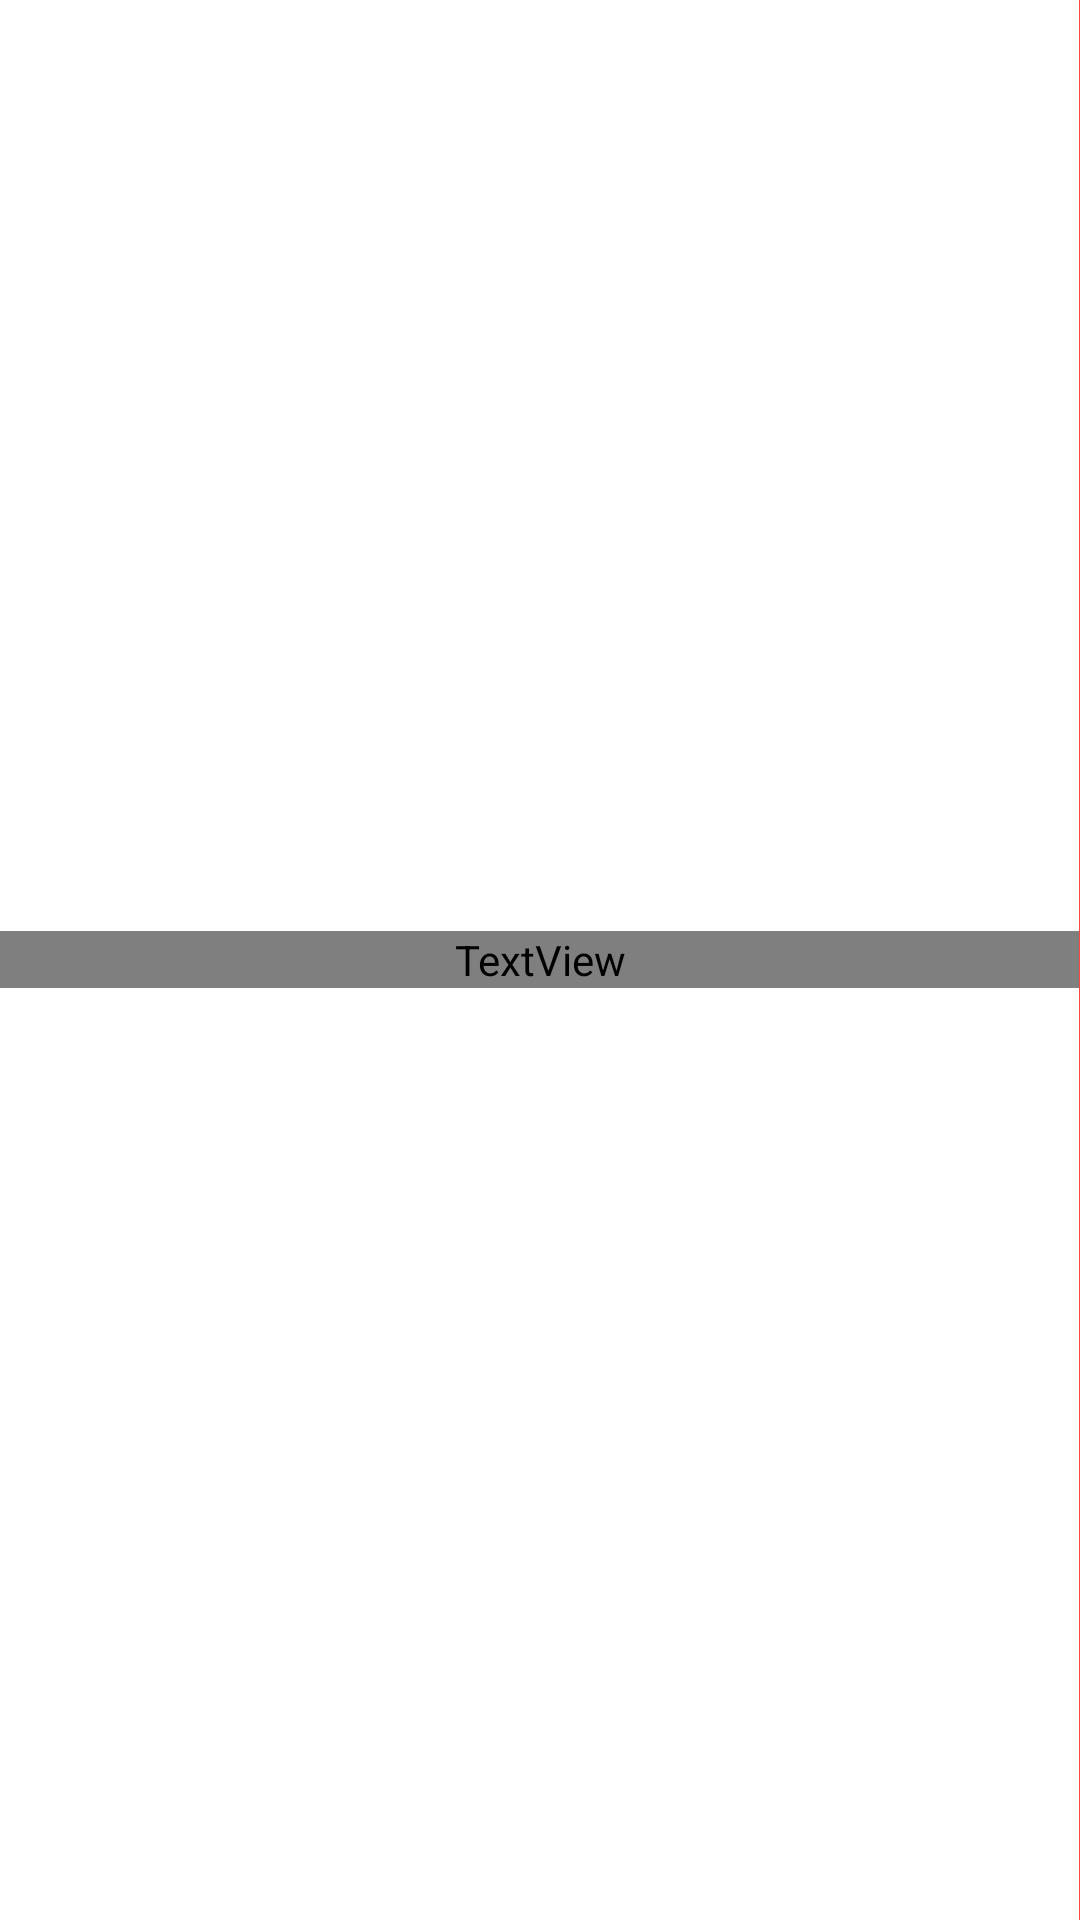

Reconstruct the res/layout file that produces this screen, plus the resources it refers to.
<!-- AndroidManifest.xml: application theme AppTheme -->
<!-- res/layout/table_view_row_header_layout.xml -->
<?xml version="1.0" encoding="utf-8"?>
<RelativeLayout android:id="@+id/root"
                xmlns:android="http://schemas.android.com/apk/res/android"
                xmlns:tools="http://schemas.android.com/tools"
                android:background="@color/cell_background_color"
                android:layout_width="@dimen/row_header_width"
                android:layout_height="@dimen/cell_height">

    <LinearLayout
        android:id="@+id/row_header_container"
        android:layout_width="match_parent"
        android:layout_height="match_parent"
        android:gravity="center_vertical"
        android:orientation="vertical">

        <TextView
            android:id="@+id/row_header_textview"
            android:layout_width="match_parent"
            android:layout_height="wrap_content"
            android:ellipsize="end"
            android:gravity="center"
            android:maxLines="1"
            android:textColor="@color/table_view_default_text_color"
            android:textSize="@dimen/text_size"
            tools:text="Row Data"/>

    </LinearLayout>

    <View
        android:layout_width="1px"
        android:layout_height="match_parent"
        android:layout_alignParentRight="true"
        android:background="@color/header_line_color"/>
</RelativeLayout>
<!-- resources referenced by this layout -->
<resources>
  <color name="cell_background_color">#ffffff</color>
  <color name="header_line_color">@android:color/holo_red_light</color>
  <dimen name="cell_height">40dp</dimen>
  <dimen name="row_header_width">55dp</dimen>
  <dimen name="text_size">12sp</dimen>
  <style name="AppTheme" parent="Theme.MaterialComponents.Light.NoActionBar">
          
          <item name="colorPrimary">@color/colorPrimary</item>
          <item name="colorPrimaryDark">@color/colorPrimaryDark</item>
          <item name="colorAccent">@color/colorAccent</item>
      </style>
  <color name="colorPrimary">#673BB7</color>
  <color name="colorPrimaryDark">#512DA7</color>
  <color name="colorAccent">#FF5521</color>
</resources>
